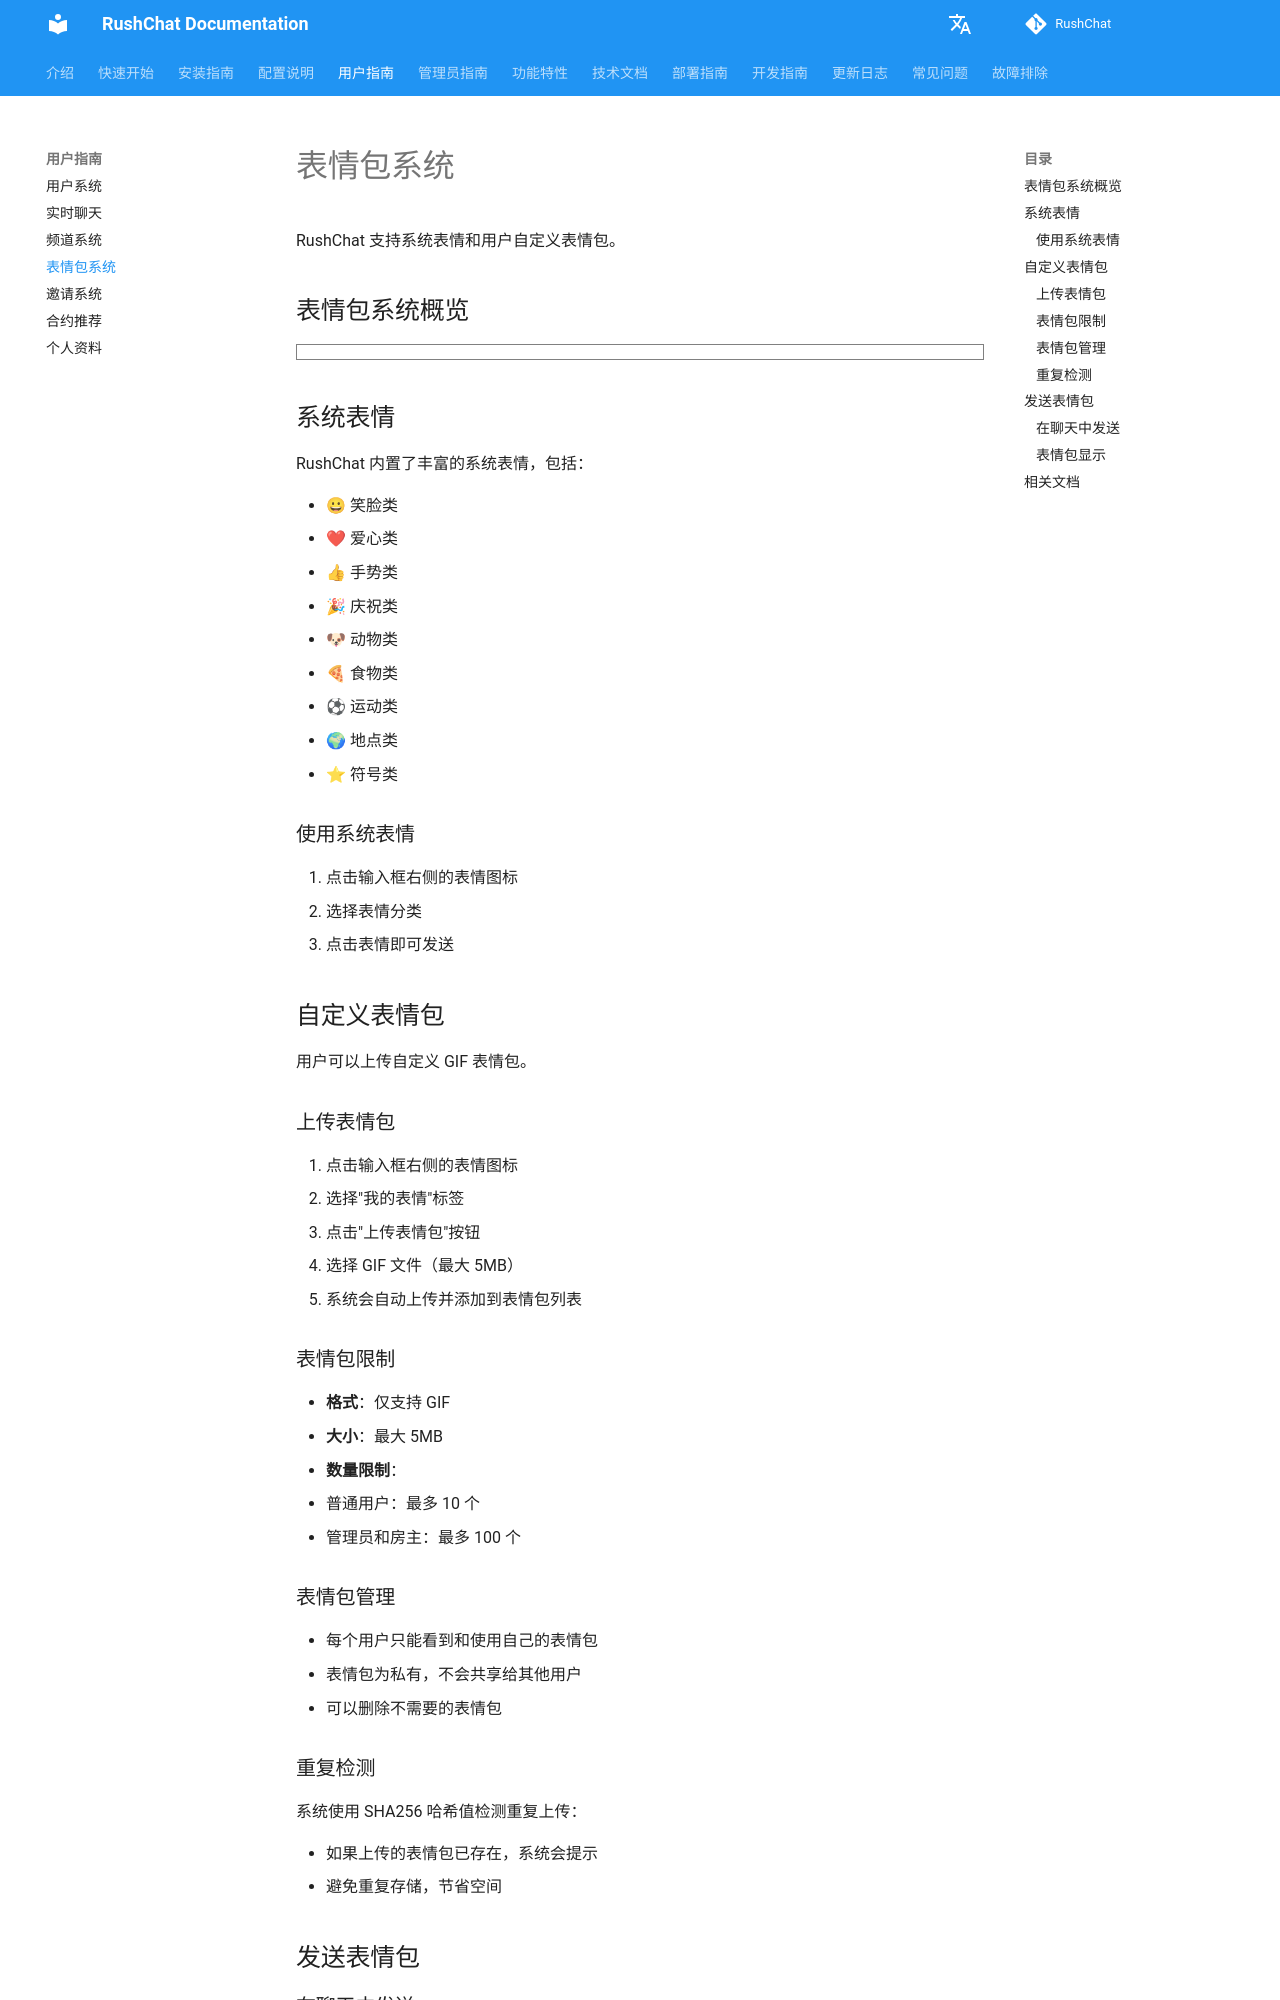

repository: loserxdev/rushchat · page: zh/user-guide/stickers/index.html · generator: mkdocs

# 表情包系统

RushChat 支持系统表情和用户自定义表情包。

## 表情包系统概览

```markmap
# 表情包系统
## 系统表情
- 9个分类
  - 笑脸类
  - 爱心类
  - 手势类
  - 庆祝类
  - 动物类
  - 食物类
  - 运动类
  - 地点类
  - 符号类
- 使用方式
  - 点击表情图标
  - 选择分类
  - 点击发送
## 自定义表情包
- 上传要求
  - 格式：GIF
  - 大小：最大5MB
  - SHA256去重
- 数量限制
  - 普通用户：10个
  - 管理员：100个
  - 房主：100个
- 管理功能
  - 上传表情
  - 删除表情
  - 私有存储
## 使用流程
- 打开表情面板
- 选择类型
  - 系统表情
  - 我的表情
- 点击发送
- 实时显示
```

## 系统表情

RushChat 内置了丰富的系统表情，包括：

- 😀 笑脸类
- ❤ 爱心类
- 👍 手势类
- 🎉 庆祝类
- 🐶 动物类
- 🍕 食物类
- ⚽ 运动类
- 🌍 地点类
- ⭐ 符号类

### 使用系统表情

1. 点击输入框右侧的表情图标
2. 选择表情分类
3. 点击表情即可发送

## 自定义表情包

用户可以上传自定义 GIF 表情包。

### 上传表情包

1. 点击输入框右侧的表情图标
2. 选择"我的表情"标签
3. 点击"上传表情包"按钮
4. 选择 GIF 文件（最大 5MB）
5. 系统会自动上传并添加到表情包列表

### 表情包限制

- **格式**：仅支持 GIF
- **大小**：最大 5MB
- **数量限制**：
  - 普通用户：最多 10 个
  - 管理员和房主：最多 100 个

### 表情包管理

- 每个用户只能看到和使用自己的表情包
- 表情包为私有，不会共享给其他用户
- 可以删除不需要的表情包
